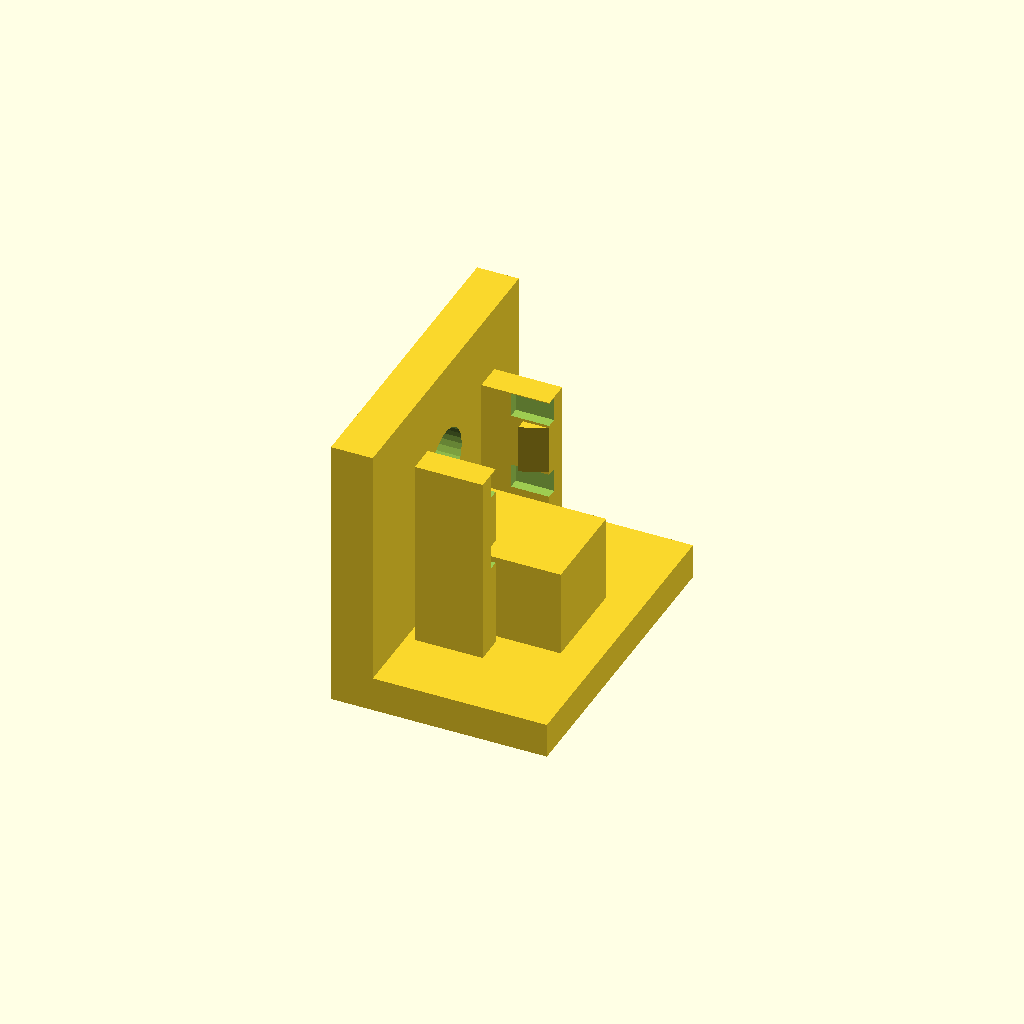
Cell 1: the model at its default parameters.
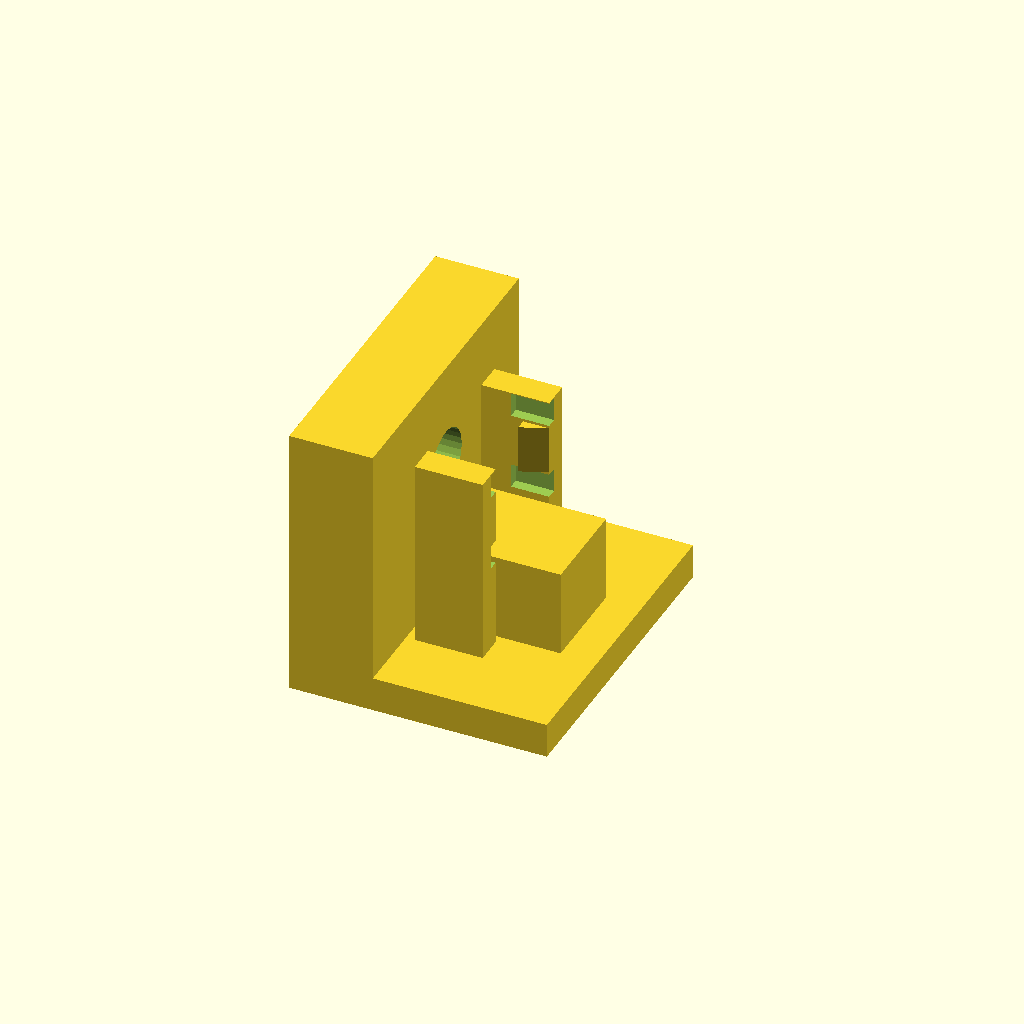
Cell 2: wall = 4.8 (everything else at default).
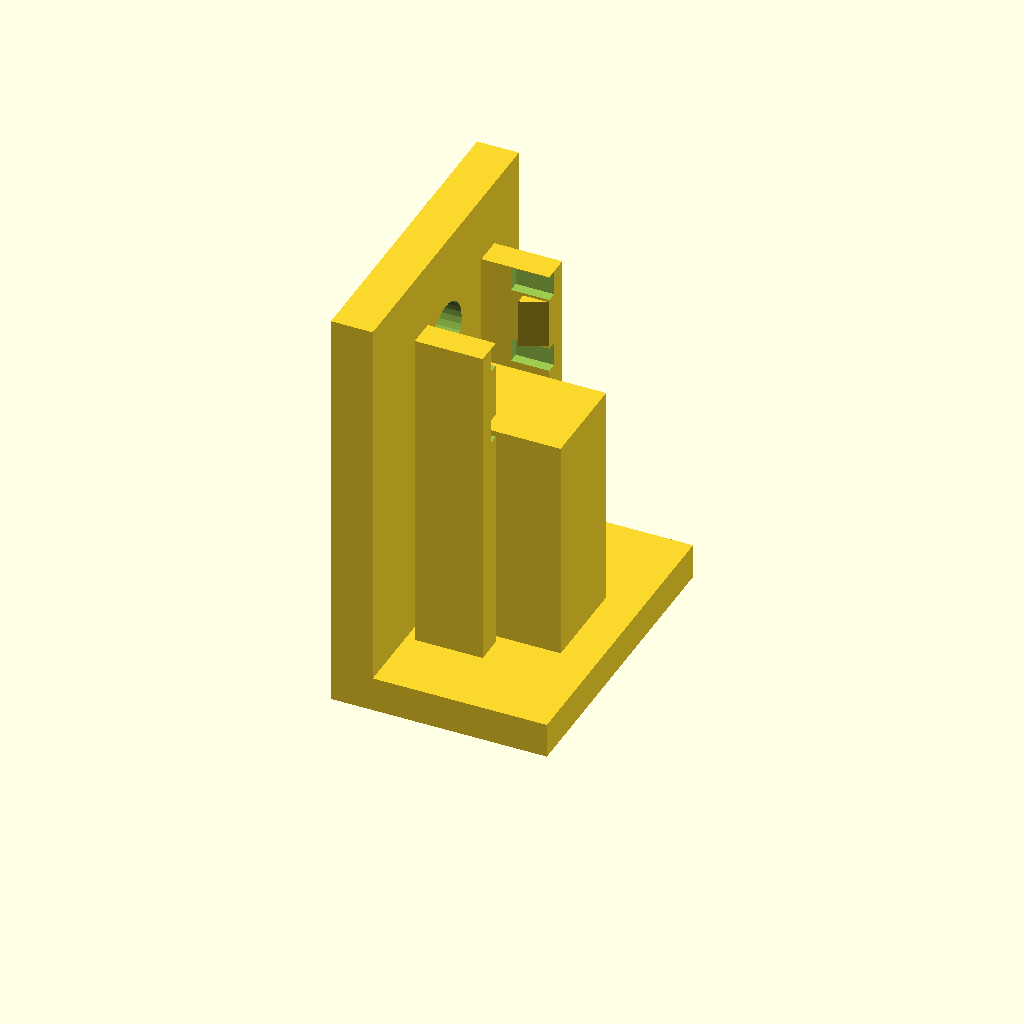
Cell 3 — axisZ set to 16, the other parameters unchanged.
One fixed orthographic camera (rotation 55°, 0°, 25°; colour scheme Cornfield) for every cell.
The OpenSCAD source (components/tactile-6x6/views/station.scad):
// One holder on a short piece of wall and floor, for the catalogue.
use <../tactile-6x6.scad>

wall  = 2.4;
axisZ = 8;

difference()
{
  union()
  {
    translate([-wall, -9, -2]) cube([wall + 10, 18, 2.01]);
    translate([-wall, -9, 0]) cube([wall, 18, axisZ + 6]);
    translate([0, 0, -0.01]) tact6x6Holder(axisZ + 0.01);
  }
  tact6x6WallCut(axisZ, wall);
}
Parameter table extracted from the source (name, type, default, range or options):
wall: number, default 2.4
axisZ: number, default 8
